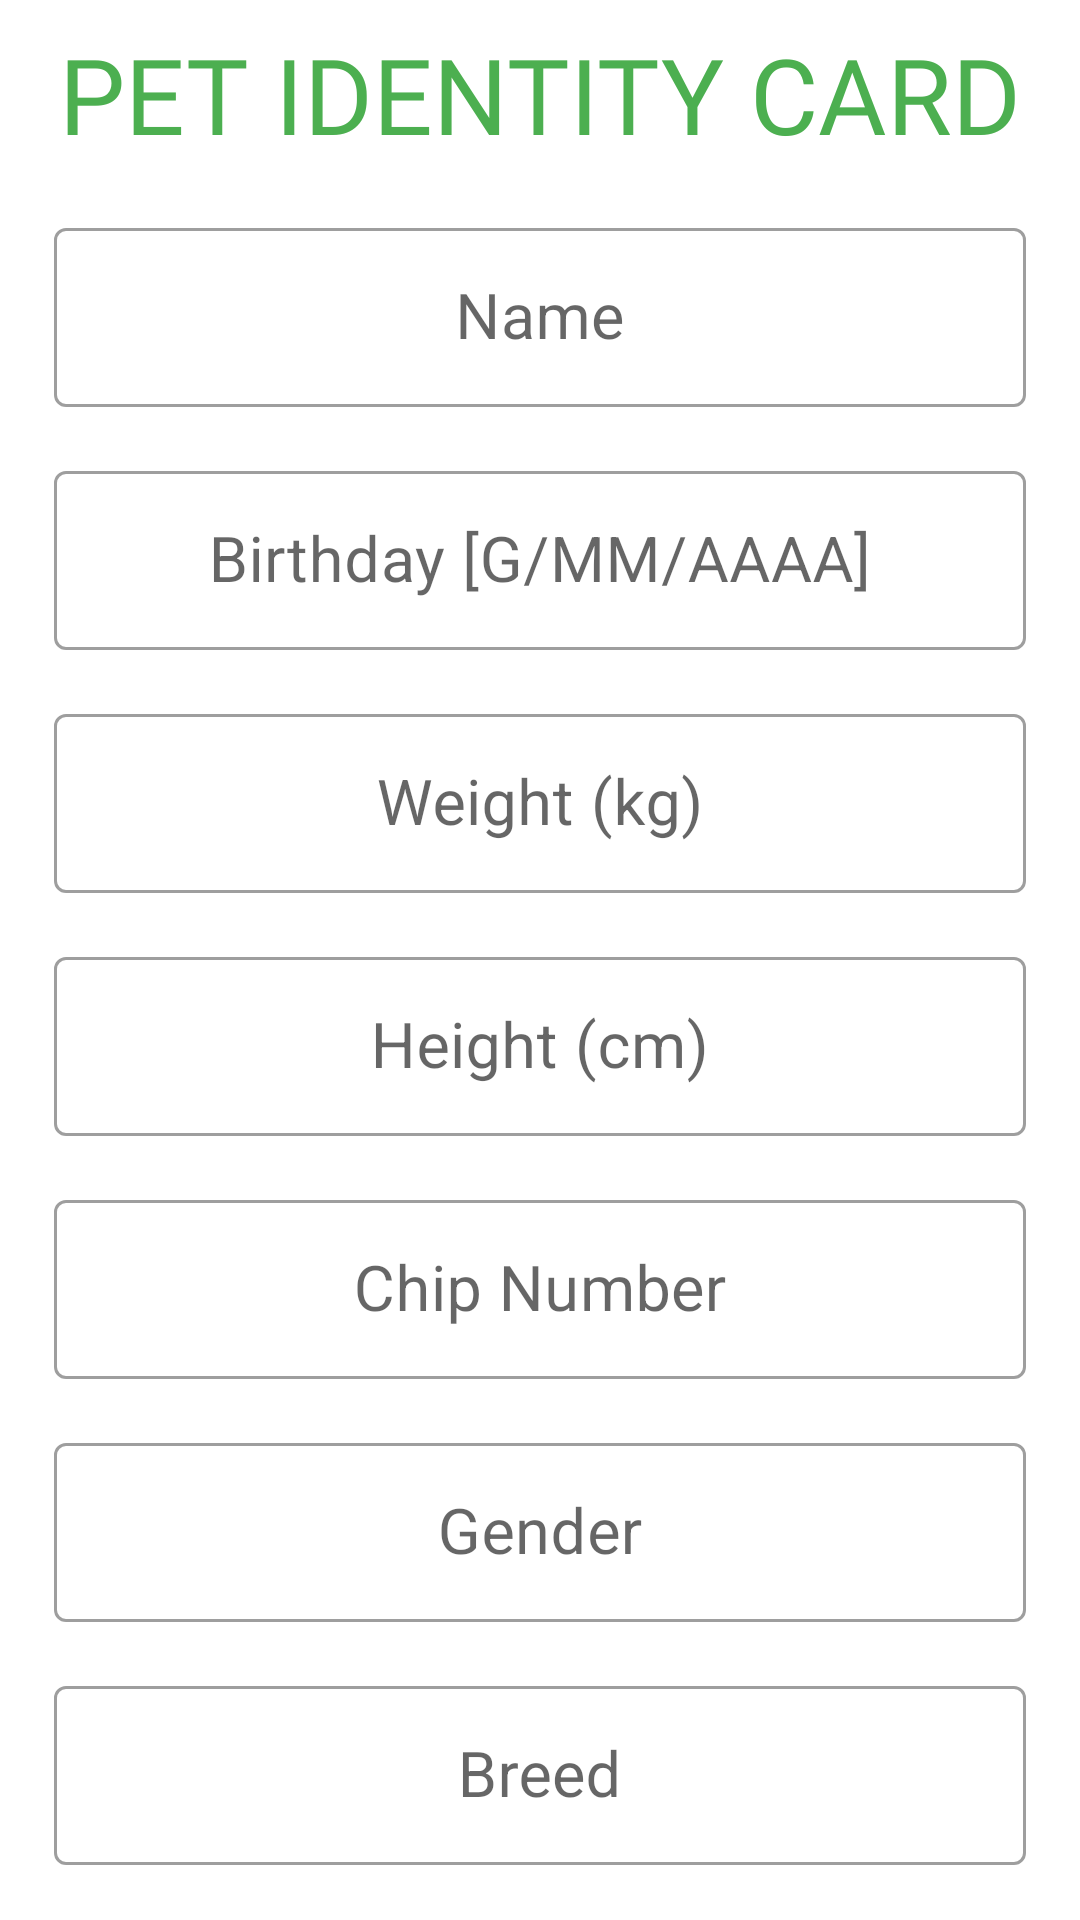

Reconstruct the res/layout file that produces this screen, plus the resources it refers to.
<!-- AndroidManifest.xml: application theme Theme.App -->
<!-- res/layout/fragment_pet_identity_card.xml -->
<?xml version="1.0" encoding="utf-8"?>
<RelativeLayout xmlns:android="http://schemas.android.com/apk/res/android"
    android:id="@+id/rl_identity_card"
    xmlns:tools="http://schemas.android.com/tools"
    android:layout_width="match_parent"
    android:layout_height="match_parent"
    tools:context="petFragment.PetIdentityCardFragment">

    <RelativeLayout
        android:id="@+id/rl"
        android:layout_width="match_parent"
        android:layout_height="wrap_content"
        android:layout_margin="8dp">

        <TextView
            android:id="@+id/tv_identity_card"
            android:layout_width="wrap_content"
            android:layout_height="wrap_content"
            android:layout_centerHorizontal="true"
            android:fontFamily="@font/aclonica"
            android:text="PET IDENTITY CARD"
            android:textColor="@color/Green"
            android:textSize="35sp"
            tools:ignore="TextContrastCheck" />

    </RelativeLayout>

    <GridLayout
        android:id="@+id/grid_layout"
        android:layout_width="match_parent"
        android:layout_height="570dp"
        android:layout_below="@id/rl"
        android:layout_marginStart="10dp"
        android:layout_marginEnd="10dp"
        android:layout_marginBottom="10dp"
        android:background="@drawable/countor_signuppet"
        android:backgroundTint="@color/Green"
        android:columnCount="1"
        android:rowCount="7">

        <com.google.android.material.textfield.TextInputLayout
            android:id="@+id/et_edit1"
            style="@style/Widget.MaterialComponents.TextInputLayout.OutlinedBox"
            android:layout_width="match_parent"
            android:layout_height="65dp"
            android:layout_margin="8dp"
            android:background="@drawable/countor_signuppet"
            android:focusable="false"
            android:hint="Name">

            <com.google.android.material.textfield.TextInputEditText
                android:id="@+id/tv_name"
                android:layout_width="match_parent"
                android:layout_height="wrap_content"
                android:background="@drawable/countor_signuppet"
                android:focusable="false"
                android:gravity="center"
                android:textSize="21sp"
                tools:ignore="TextContrastCheck" />

        </com.google.android.material.textfield.TextInputLayout>

        <com.google.android.material.textfield.TextInputLayout
            android:id="@+id/et_edit2"
            style="@style/Widget.MaterialComponents.TextInputLayout.OutlinedBox"
            android:layout_width="match_parent"
            android:layout_height="65dp"
            android:layout_margin="8dp"
            android:background="@drawable/countor_signuppet"
            android:focusable="false"
            android:hint="@string/birthday_g_mm_aaaa">

            <com.google.android.material.textfield.TextInputEditText
                android:id="@+id/tv_birthday"
                android:layout_width="match_parent"
                android:layout_height="wrap_content"
                android:background="@drawable/countor_signuppet"
                android:focusable="false"
                android:gravity="center"
                android:textSize="21sp"
                tools:ignore="TextContrastCheck" />

        </com.google.android.material.textfield.TextInputLayout>

        <com.google.android.material.textfield.TextInputLayout
            android:id="@+id/et_edit3"
            style="@style/Widget.MaterialComponents.TextInputLayout.OutlinedBox"
            android:layout_width="match_parent"
            android:layout_height="65dp"
            android:layout_margin="8dp"
            android:background="@drawable/countor_signuppet"
            android:focusable="false"
            android:hint="@string/weight_kg">

            <com.google.android.material.textfield.TextInputEditText
                android:id="@+id/tv_weight"
                android:layout_width="match_parent"
                android:layout_height="wrap_content"
                android:background="@drawable/countor_signuppet"
                android:focusable="false"
                android:gravity="center"
                android:textSize="21sp"
                tools:ignore="TextContrastCheck" />

        </com.google.android.material.textfield.TextInputLayout>

        <com.google.android.material.textfield.TextInputLayout
            android:id="@+id/et_edit4"
            style="@style/Widget.MaterialComponents.TextInputLayout.OutlinedBox"
            android:layout_width="match_parent"
            android:layout_height="65dp"
            android:layout_margin="8dp"
            android:background="@drawable/countor_signuppet"
            android:focusable="false"
            android:hint="@string/height_cm">

            <com.google.android.material.textfield.TextInputEditText
                android:id="@+id/tv_height"
                android:layout_width="match_parent"
                android:layout_height="wrap_content"
                android:background="@drawable/countor_signuppet"
                android:focusable="false"
                android:gravity="center"
                android:textSize="21sp"
                tools:ignore="TextContrastCheck" />

        </com.google.android.material.textfield.TextInputLayout>

        <com.google.android.material.textfield.TextInputLayout
            android:id="@+id/et_edit5"
            style="@style/Widget.MaterialComponents.TextInputLayout.OutlinedBox"
            android:layout_width="match_parent"
            android:layout_height="65dp"
            android:layout_margin="8dp"
            android:background="@drawable/countor_signuppet"
            android:focusable="false"
            android:hint="@string/chip_number">

            <com.google.android.material.textfield.TextInputEditText
                android:id="@+id/tv_chipNumber"
                android:layout_width="match_parent"
                android:layout_height="wrap_content"
                android:background="@drawable/countor_signuppet"
                android:focusable="false"
                android:gravity="center"
                android:textSize="21sp"
                tools:ignore="TextContrastCheck" />

        </com.google.android.material.textfield.TextInputLayout>

        <com.google.android.material.textfield.TextInputLayout
            android:id="@+id/et_edit6"
            style="@style/Widget.MaterialComponents.TextInputLayout.OutlinedBox"
            android:layout_width="match_parent"
            android:layout_height="65dp"
            android:layout_margin="8dp"
            android:background="@drawable/countor_signuppet"
            android:focusable="false"
            android:hint="@string/gender_pet">

            <com.google.android.material.textfield.TextInputEditText
                android:id="@+id/tv_gender"
                android:layout_width="match_parent"
                android:layout_height="wrap_content"
                android:background="@drawable/countor_signuppet"
                android:focusable="false"
                android:gravity="center"
                android:textSize="21sp"
                tools:ignore="TextContrastCheck" />

        </com.google.android.material.textfield.TextInputLayout>

        <com.google.android.material.textfield.TextInputLayout
            android:id="@+id/et_edit7"
            style="@style/Widget.MaterialComponents.TextInputLayout.OutlinedBox"
            android:layout_width="match_parent"
            android:layout_height="65dp"
            android:layout_margin="8dp"
            android:background="@drawable/countor_signuppet"
            android:focusable="false"
            android:hint="@string/breed">

            <com.google.android.material.textfield.TextInputEditText
                android:id="@+id/tv_breed"
                android:layout_width="match_parent"
                android:layout_height="wrap_content"
                android:background="@drawable/countor_signuppet"
                android:focusable="false"
                android:gravity="center"
                android:textSize="21sp"
                tools:ignore="TextContrastCheck" />

        </com.google.android.material.textfield.TextInputLayout>


    </GridLayout>

</RelativeLayout>
<!-- resources referenced by this layout -->
<resources>
  <color name="Green">#4CAF50</color>
  <string name="birthday_g_mm_aaaa">Birthday [G/MM/AAAA]</string>
  <string name="breed">Breed</string>
  <string name="chip_number">Chip Number</string>
  <string name="gender_pet">Gender</string>
  <string name="height_cm">Height (cm)</string>
  <string name="weight_kg">Weight (kg)</string>
  <style name="Theme.App" parent="Theme.MaterialComponents.DayNight.NoActionBar">
          
          <item name="colorPrimary">#4CAF50</item>
          <item name="colorPrimaryVariant">@color/purple_700</item>
          <item name="colorOnPrimary">@color/white</item>
          
          <item name="colorSecondary">@color/teal_200</item>
          <item name="colorSecondaryVariant">@color/teal_700</item>
          <item name="colorOnSecondary">@color/black</item>
          
          <item name="android:statusBarColor" tools:targetApi="l">?attr/colorPrimaryVariant</item>
          
      </style>
  <color name="purple_700">#FF3700B3</color>
  <color name="white">#FFFFFFFF</color>
  <color name="teal_200">#FF03DAC5</color>
  <color name="teal_700">#FF018786</color>
  <color name="black">#FF000000</color>
</resources>
